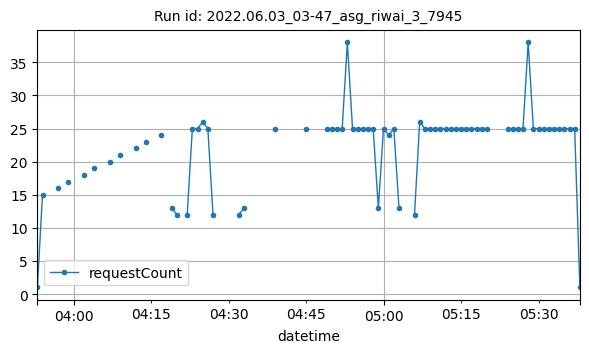

The data file committed next to this chart (first rows):
datetime, requestCount
2022-06-03T03:53:00Z, 1
2022-06-03T03:54:00Z, 15
2022-06-03T03:57:00Z, 16
2022-06-03T03:59:00Z, 17
2022-06-03T04:02:00Z, 18
2022-06-03T04:04:00Z, 19
2022-06-03T04:07:00Z, 20
2022-06-03T04:09:00Z, 21
2022-06-03T04:12:00Z, 22
2022-06-03T04:14:00Z, 23
2022-06-03T04:17:00Z, 24
2022-06-03T04:19:00Z, 13
2022-06-03T04:20:00Z, 12
2022-06-03T04:22:00Z, 12
2022-06-03T04:23:00Z, 25
2022-06-03T04:24:00Z, 25
2022-06-03T04:25:00Z, 26
2022-06-03T04:26:00Z, 25
2022-06-03T04:27:00Z, 12
2022-06-03T04:32:00Z, 12
2022-06-03T04:33:00Z, 13
2022-06-03T04:39:00Z, 25
2022-06-03T04:45:00Z, 25
2022-06-03T04:49:00Z, 25
2022-06-03T04:50:00Z, 25
2022-06-03T04:51:00Z, 25
2022-06-03T04:52:00Z, 25
2022-06-03T04:53:00Z, 38
2022-06-03T04:54:00Z, 25
2022-06-03T04:55:00Z, 25
2022-06-03T04:56:00Z, 25
2022-06-03T04:57:00Z, 25
2022-06-03T04:58:00Z, 25
2022-06-03T04:59:00Z, 13
2022-06-03T05:00:00Z, 25
2022-06-03T05:01:00Z, 24
2022-06-03T05:02:00Z, 25
2022-06-03T05:03:00Z, 13
2022-06-03T05:06:00Z, 12
2022-06-03T05:07:00Z, 26
2022-06-03T05:08:00Z, 25
2022-06-03T05:09:00Z, 25
2022-06-03T05:10:00Z, 25
2022-06-03T05:11:00Z, 25
2022-06-03T05:12:00Z, 25
2022-06-03T05:13:00Z, 25
2022-06-03T05:14:00Z, 25
2022-06-03T05:15:00Z, 25
2022-06-03T05:16:00Z, 25
2022-06-03T05:17:00Z, 25
2022-06-03T05:18:00Z, 25
2022-06-03T05:19:00Z, 25
2022-06-03T05:20:00Z, 25
2022-06-03T05:24:00Z, 25
2022-06-03T05:25:00Z, 25
2022-06-03T05:26:00Z, 25
2022-06-03T05:27:00Z, 25
2022-06-03T05:28:00Z, 38
2022-06-03T05:29:00Z, 25
2022-06-03T05:30:00Z, 25
... 8 more rows
